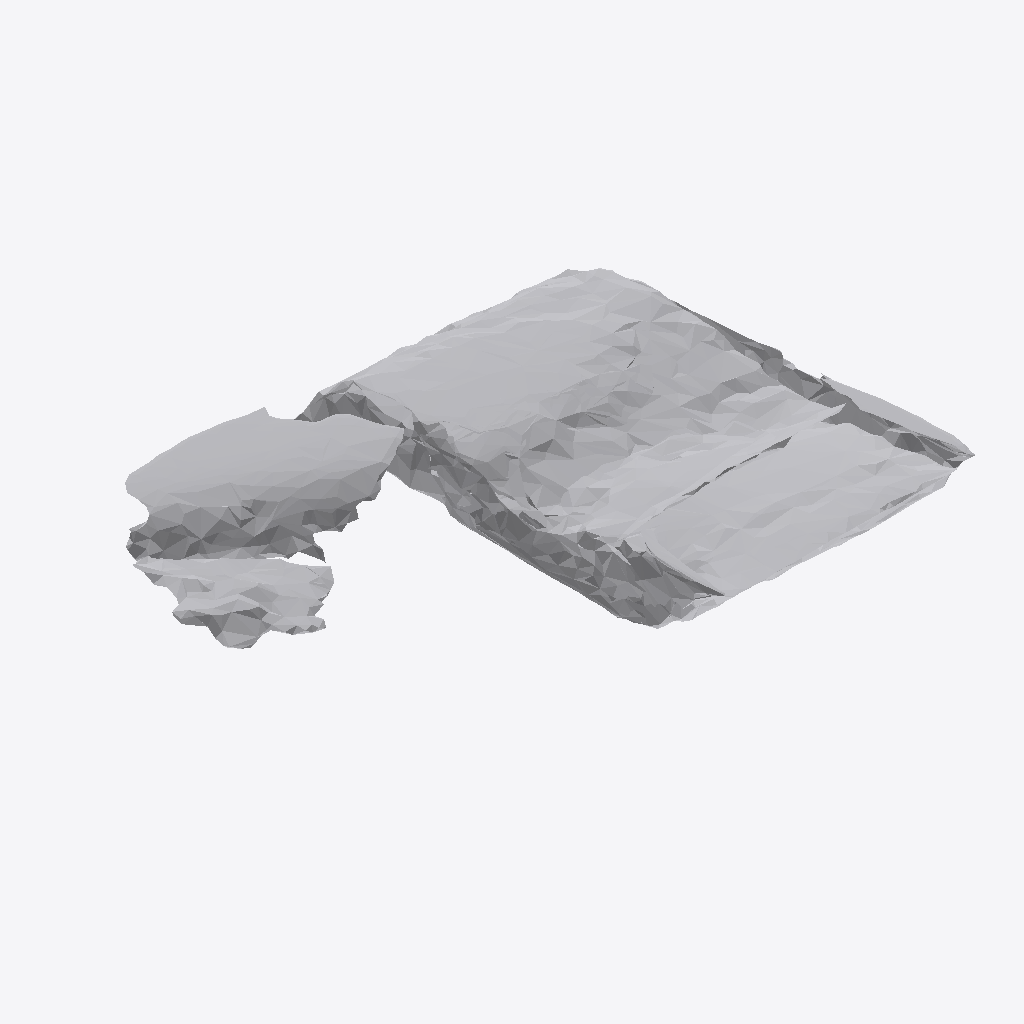
Isometric view of an IFC building model (IFC-SPF (STEP), schema IFC4, length unit metre), seen from the south-west, elements coloured by IFC class: 1 other element (light grey).
Extent 0.823 m × 0.675 m × 0.098 m (x, y, z). Storeys (1): Ground Floor at 0.00 m. Elements (1): 1 IfcFurniture.

HEADER;
FILE_DESCRIPTION(('ViewDefinition [CoordinationView]'),'2;1');
FILE_NAME('','2026-07-12T07:13:10',(''),(''),'IfcOpenShell 0.8.0','IfcOpenShell 0.8.0','');
FILE_SCHEMA(('IFC4'));
ENDSEC;
DATA;
#17=IFCPROJECT('05zsMiUVjC$hrn8Ry3w4Dy',#5,'Office Project',$,$,$,$,(#15),#10);
#20=IFCSITE('1Pwu5C9A17seLpfE7ZYEGW',#5,'Site',$,$,#19,$,$,.ELEMENT.,$,$,$,$,$);
#22=IFCBUILDING('3KHG4$2kLE9Rjh09WHneu1',#5,'Building',$,$,#21,$,$,.ELEMENT.,$,$,$);
#24=IFCBUILDINGSTOREY('0foxfSKVD68vDcPndMB$l_',#5,'Ground Floor',$,$,#23,$,$,.ELEMENT.,0.0);
#35=IFCFURNITURE('2dBggAWFLCXQlKKPZczi1W',#5,'list07_picture_frame',$,$,#34,#31,$,$);
ENDSEC;
